Labelled photos from "data", an image-classification folder in tnklab/seminar_-recognition. The possible labels are: kinoko, takenoko.

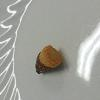
Label: takenoko

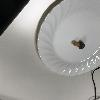
Label: kinoko

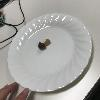
Label: kinoko

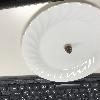
Label: takenoko

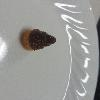
Label: takenoko

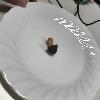
Label: kinoko
